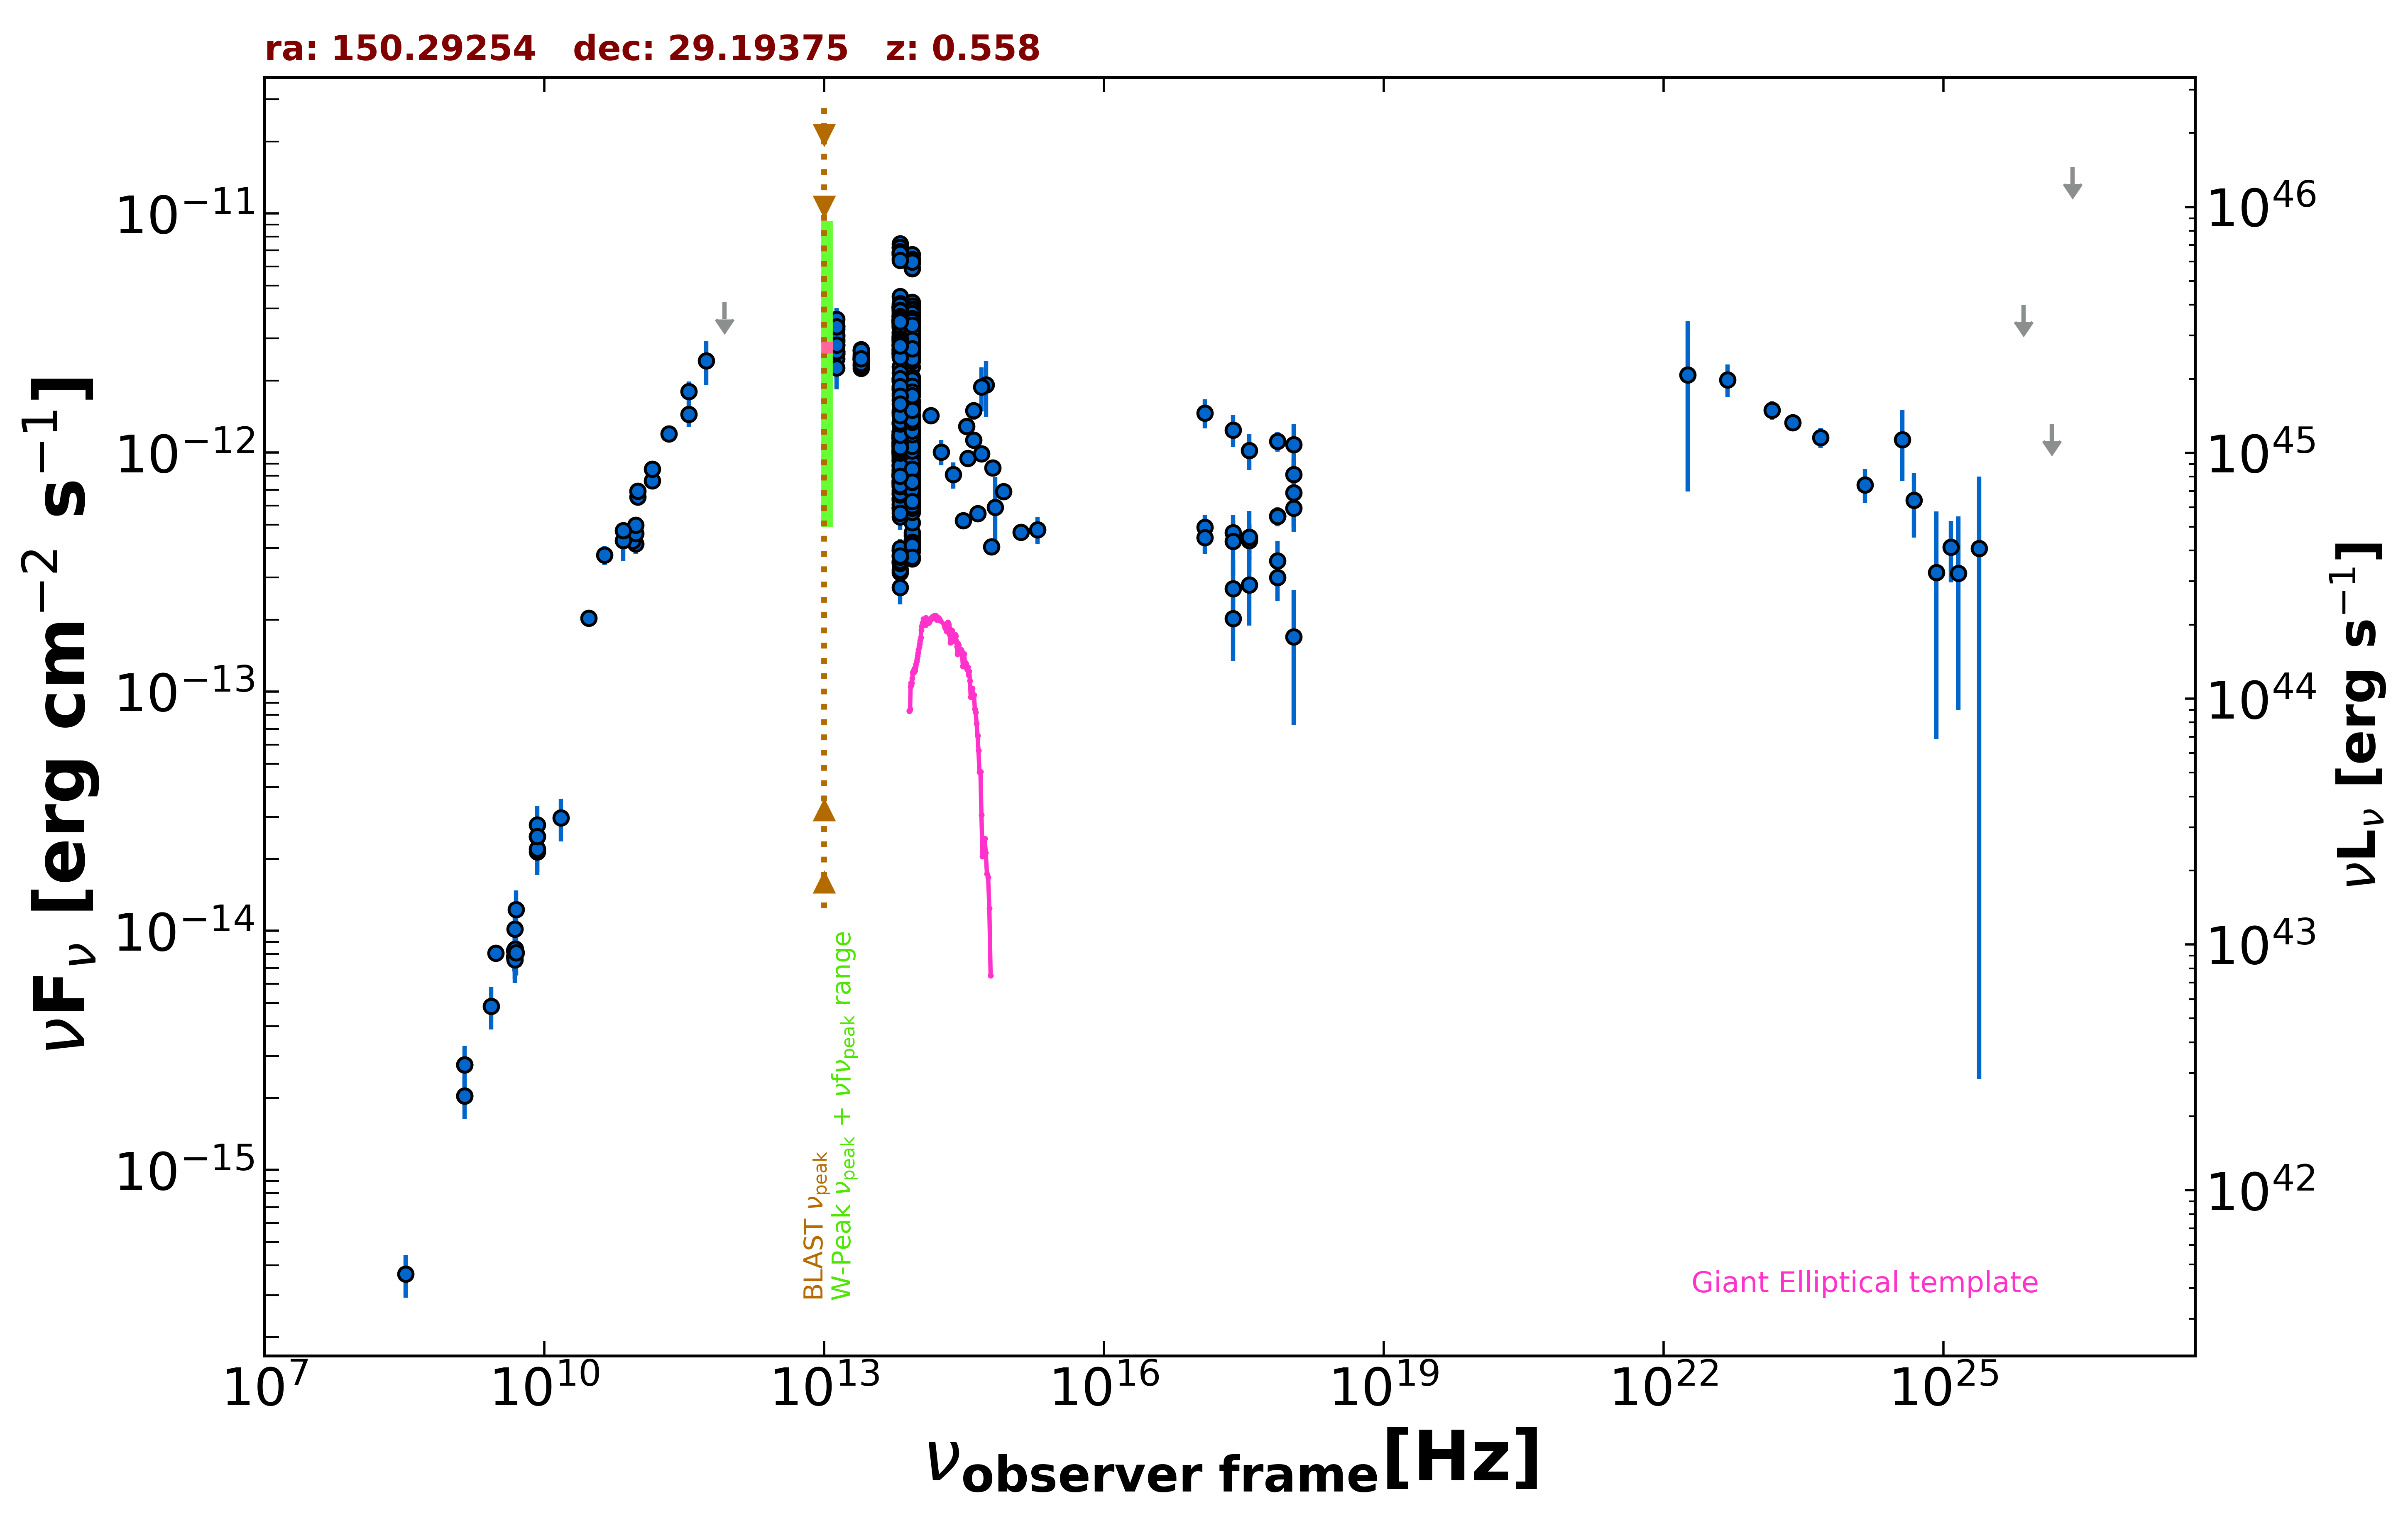

Data behind this chart, as committed beside it:
freq., flux, err_flux, MJD_start, MJD_end, flag, catalog, reference
1.400e+09, 2.038e-15, 3.500e-18, 55000, 55000, , FIRST, White et al. 1997  ApJ  475 479
1.400e+09, 2.757e-15, 8.250e-17, 55000, 55000, , NVSS, Condon et al. 1998  AJ  115  1693
3.000e+09, 8.078e-15, 3.050e-17, 55000, 55000, , VLASSQL, Gordon et al. 2021  ApJS  255  30
2.418e+17, 2.027e-13, 6.835e-14, 55000, 55000, , RASS, Boller et al. 2016  A&A  103  1
2.418e+17, 4.623e-13, 5.960e-14, 55472, 56384, , 1OUSX, Giommi et al. in preparation
1.209e+17, 4.881e-13, 5.920e-14, 55472, 56384, , 1OUSX, Giommi et al. in preparation
3.627e+17, 4.366e-13, 6.000e-14, 55472, 56384, , 1OUSX, Giommi et al. in preparation
7.253e+17, 5.438e-13, 4.310e-14, 55472, 56384, , 1OUSX, Giommi et al. in preparation
1.088e+18, 5.849e-13, 9.640e-14, 55472, 56384, , 1OUSX, Giommi et al. in preparation
7.253e+17, 5.419e-13, 5.100e-14, 55000, 55000, , 2SXPS, Evans et al. 2020  ApJS  247  54
1.209e+17, 4.406e-13, 6.510e-14, 55000, 55000, , 2SXPS, Evans et al. 2020  ApJS  247  54
3.627e+17, 4.285e-13, 7.425e-14, 55000, 55000, , 2SXPS, Evans et al. 2020  ApJS  247  54
1.088e+18, 8.084e-13, 1.377e-13, 55000, 55000, , 2SXPS, Evans et al. 2020  ApJS  247  54
8.400e+09, 2.486e-14, 0.000e+00, 55000, 55000, , CRATES, Healey et al. 2007  ApJS  171  61
4.800e+09, 8.256e-15, 7.200e-16, 55000, 55000, , GB6, Gregory et al. 1996  ApJS  103  427
4.800e+09, 7.776e-15, 1.008e-15, 55000, 55000, , GB87, Gregory et al. 1992  VizieR  VIII/14/j20…
9.506e+10, 4.154e-13, 3.800e-14, 56978, 56978, , ALMA, Bonato et al. 2019  MNRAS  485  1188
8.912e+10, 4.273e-13, 2.135e-14, 57465, 57465, , ALMA, Bonato et al. 2019  MNRAS  485  1188
9.507e+10, 4.583e-13, 2.290e-14, 57506, 57506, , ALMA, Bonato et al. 2019  MNRAS  485  1188
9.508e+10, 4.972e-13, 2.495e-14, 57605, 57605, , ALMA, Bonato et al. 2019  MNRAS  485  1188
1.000e+11, 6.535e-13, 5.210e-14, 55000, 55000, , PCCS2100, GHz The Planck Collaboration 2018  A&A  …
1.430e+11, 7.638e-13, 5.820e-14, 55000, 55000, , PCCS2143, GHz The Planck Collaboration 2018  A&A  …
3.530e+11, 1.447e-12, 1.695e-13, 55000, 55000, , PCCS2353, GHz The Planck Collaboration 2018  A&A  …
7.000e+10, 4.287e-13, 7.710e-14, 55000, 55000, , PCCS2, 70 GHz The Planck Collaboration 2018  A&…
3.000e+10, 2.031e-13, 1.495e-14, 55000, 55000, , PCNT, The Planck Collaboration 2018  A&A  619 …
4.400e+10, 3.728e-13, 3.330e-14, 55000, 55000, , PCNT, The Planck Collaboration 2018  A&A  619 …
7.000e+10, 4.728e-13, 3.555e-14, 55000, 55000, , PCNT, The Planck Collaboration 2018  A&A  619 …
1.000e+11, 6.902e-13, 3.265e-14, 55000, 55000, , PCNT, The Planck Collaboration 2018  A&A  619 …
1.430e+11, 8.528e-13, 4.455e-14, 55000, 55000, , PCNT, The Planck Collaboration 2018  A&A  619 …
2.170e+11, 1.197e-12, 8.350e-14, 55000, 55000, , PCNT, The Planck Collaboration 2018  A&A  619 …
3.530e+11, 1.800e-12, 1.800e-13, 55000, 55000, , PCNT, The Planck Collaboration 2018  A&A  619 …
5.450e+11, 2.420e-12, 5.035e-13, 55000, 55000, , PCNT, The Planck Collaboration 2018  A&A  619 …
8.570e+11, 4.249e-12, 0.000e+00, 55000, 55000, UL, PCNT, The Planck Collaboration 2018  A&A  619 …
1.389e+14, 1.430e-12, 9.600e-14, 55000, 55000, , 2MASS, Skrutskie et al. 2006  AJ  131  1163
1.804e+14, 1.007e-12, 1.228e-13, 55000, 55000, , 2MASS, Skrutskie et al. 2006  AJ  131  1163
2.427e+14, 8.084e-13, 1.016e-13, 55000, 55000, , 2MASS, Skrutskie et al. 2006  AJ  131  1163
8.817e+13, 1.640e-12, 4.000e-15, 55000, 55000, , UNWISE, Schlafly et al. 2019  ApJS  240  30
6.517e+13, 1.851e-12, 6.000e-15, 55000, 55000, , UNWISE, Schlafly et al. 2019  ApJS  240  30
8.817e+13, 4.078e-12, 9.000e-14, 55000, 55000, , WISE, Wright et al. 2010  AJ  140  1868
6.517e+13, 4.507e-12, 8.750e-14, 55000, 55000, , WISE, Wright et al. 2010  AJ  140  1868
2.498e+13, 2.477e-12, 6.400e-14, 55000, 55000, , WISE, Wright et al. 2010  AJ  140  1868
1.363e+13, 2.905e-12, 1.690e-13, 55000, 55000, , WISE, Wright et al. 2010  AJ  140  1868
8.817e+13, 3.887e-13, 4.485e-14, 57148, 57148, , NEOWISE, Mainzer et al. 2014  ApJ  792  30
6.517e+13, 3.896e-13, 3.630e-14, 57148, 57148, , NEOWISE, Mainzer et al. 2014  ApJ  792  30
8.817e+13, 4.322e-13, 3.185e-14, 57147, 57147, , NEOWISE, Mainzer et al. 2014  ApJ  792  30
6.517e+13, 3.485e-13, 3.700e-14, 57147, 57147, , NEOWISE, Mainzer et al. 2014  ApJ  792  30
8.817e+13, 3.880e-13, 2.645e-14, 57147, 57147, , NEOWISE, Mainzer et al. 2014  ApJ  792  30
6.517e+13, 3.155e-13, 3.875e-14, 57147, 57147, , NEOWISE, Mainzer et al. 2014  ApJ  792  30
8.817e+13, 4.509e-13, 3.450e-14, 57147, 57147, , NEOWISE, Mainzer et al. 2014  ApJ  792  30
6.517e+13, 3.489e-13, 3.770e-14, 57147, 57147, , NEOWISE, Mainzer et al. 2014  ApJ  792  30
8.817e+13, 4.052e-13, 3.360e-14, 57148, 57148, , NEOWISE, Mainzer et al. 2014  ApJ  792  30
6.517e+13, 2.726e-13, 4.055e-14, 57148, 57148, , NEOWISE, Mainzer et al. 2014  ApJ  792  30
8.817e+13, 4.622e-13, 3.795e-14, 57148, 57148, , NEOWISE, Mainzer et al. 2014  ApJ  792  30
6.517e+13, 3.232e-13, 4.960e-14, 57148, 57148, , NEOWISE, Mainzer et al. 2014  ApJ  792  30
8.817e+13, 4.033e-13, 2.790e-14, 57147, 57147, , NEOWISE, Mainzer et al. 2014  ApJ  792  30
6.517e+13, 3.724e-13, 5.685e-14, 57147, 57147, , NEOWISE, Mainzer et al. 2014  ApJ  792  30
8.817e+13, 4.219e-13, 4.090e-14, 57148, 57148, , NEOWISE, Mainzer et al. 2014  ApJ  792  30
6.517e+13, 3.900e-13, 4.285e-14, 57148, 57148, , NEOWISE, Mainzer et al. 2014  ApJ  792  30
8.817e+13, 4.177e-13, 3.700e-14, 57148, 57148, , NEOWISE, Mainzer et al. 2014  ApJ  792  30
6.517e+13, 3.983e-13, 3.640e-14, 57148, 57148, , NEOWISE, Mainzer et al. 2014  ApJ  792  30
... 602 more rows
